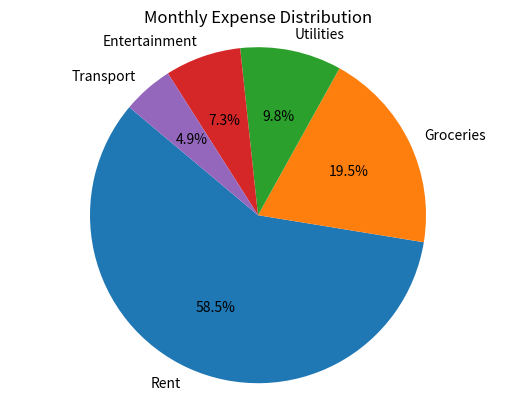

Write Python code to recreate this figure.
import matplotlib.pyplot as plt

categories = ['Rent', 'Groceries', 'Utilities', 'Entertainment', 'Transport']
expenses = [1200, 400, 200, 150, 100]

plt.pie(expenses, labels=categories, autopct='%1.1f%%', startangle=140)
plt.title('Monthly Expense Distribution')
plt.axis('equal') # Equal aspect ratio ensures that pie is drawn as a circle.
plt.show()
